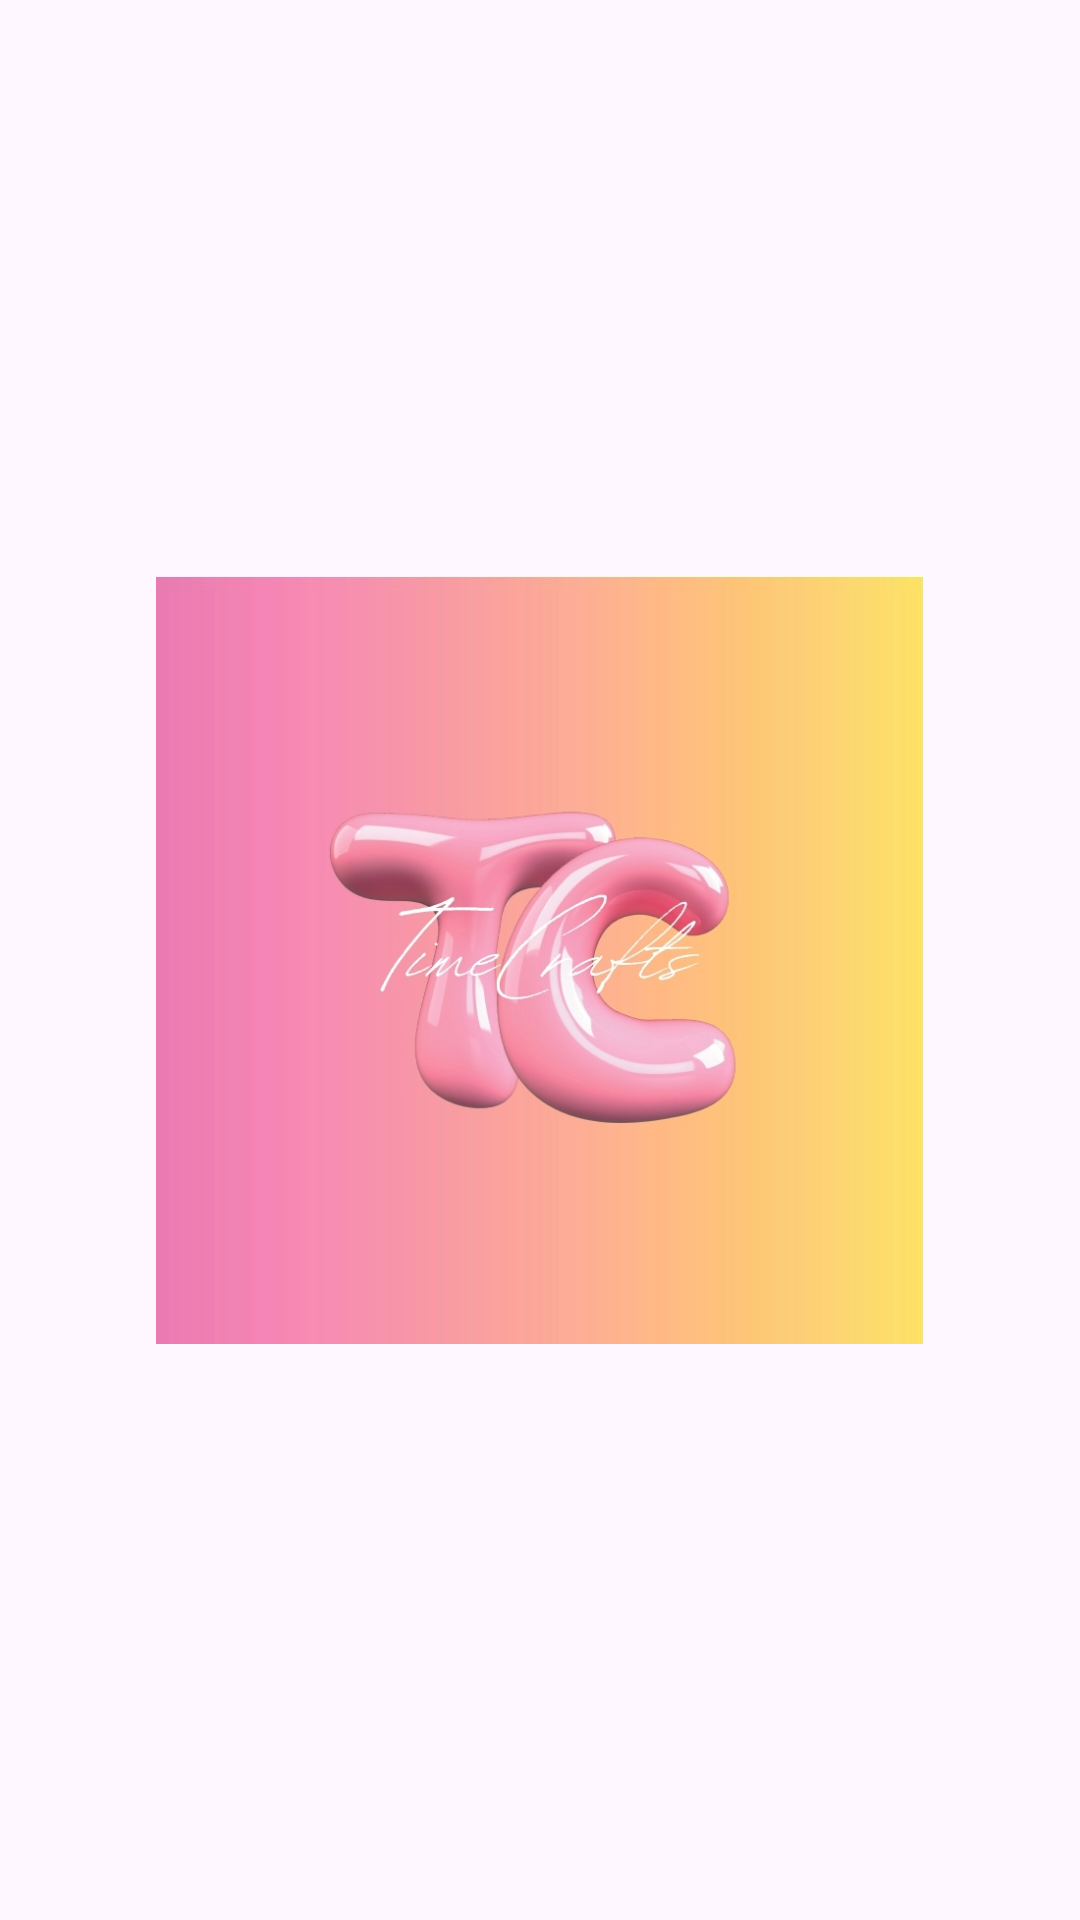

Reconstruct the res/layout file that produces this screen, plus the resources it refers to.
<!-- AndroidManifest.xml: application theme Theme.TimesCraft -->
<!-- res/layout/activity_main.xml -->
<?xml version="1.0" encoding="utf-8"?>
<RelativeLayout xmlns:android="http://schemas.android.com/apk/res/android"
    xmlns:tools="http://schemas.android.com/tools"
    android:layout_width="match_parent"
    android:layout_height="match_parent"
    android:background="@drawable/ombre_background"
    >

    <ImageView
        android:id="@+id/ivLogo"
        android:layout_width="256dp"
        android:layout_height="294dp"
        android:layout_centerInParent="true"
        android:src="@drawable/logo"
        />

</RelativeLayout>
<!-- resources referenced by this layout -->
<resources>
  <!-- drawable logo: png bitmap (drawable, 205942 bytes) -->
  <style name="Theme.TimesCraft" parent="Base.Theme.TimesCraft" />
  <style name="Base.Theme.TimesCraft" parent="Theme.Material3.DayNight.NoActionBar">
          
          
      </style>
</resources>
